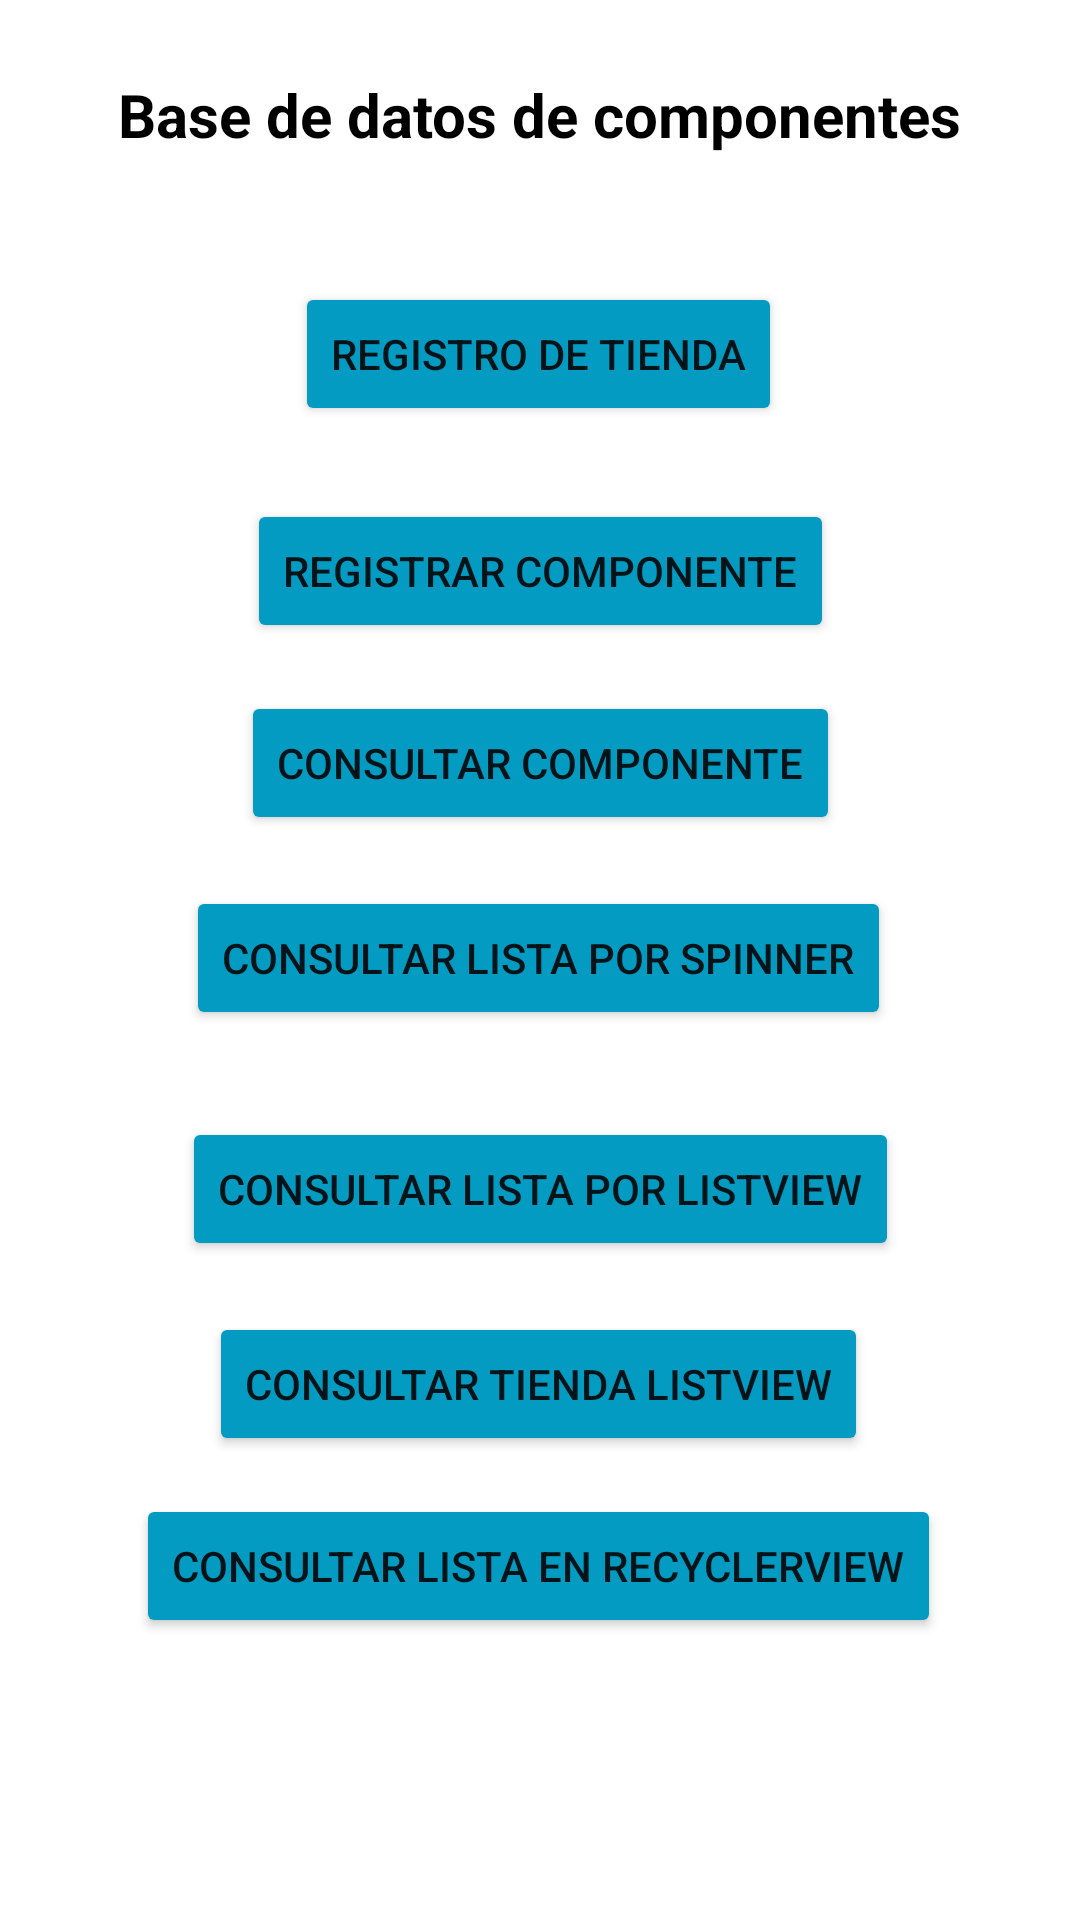

Layout XML and referenced resources for this Android screen:
<!-- AndroidManifest.xml: application theme Theme.SQLiteComponentes -->
<!-- res/layout/activity_main.xml -->
<?xml version="1.0" encoding="utf-8"?>
<androidx.constraintlayout.widget.ConstraintLayout xmlns:android="http://schemas.android.com/apk/res/android"
    xmlns:app="http://schemas.android.com/apk/res-auto"
    xmlns:tools="http://schemas.android.com/tools"
    android:layout_width="match_parent"
    android:layout_height="match_parent"
    tools:context=".MainActivity">

    <TextView
        android:id="@+id/textView"
        android:layout_width="wrap_content"
        android:layout_height="wrap_content"
        android:text="@string/titulo_activity1"
        android:textColor="@color/black"
        android:textSize="20sp"
        android:textStyle="bold"
        app:layout_constraintBottom_toBottomOf="parent"
        app:layout_constraintLeft_toLeftOf="parent"
        app:layout_constraintRight_toRightOf="parent"
        app:layout_constraintTop_toTopOf="parent"
        app:layout_constraintVertical_bias="0.04" />

    <ImageView
        android:layout_width="362dp"
        android:layout_height="418dp"
        android:src="@drawable/componente"
        app:layout_constraintBottom_toBottomOf="parent"
        app:layout_constraintEnd_toEndOf="parent"
        app:layout_constraintStart_toStartOf="parent"
        app:layout_constraintTop_toTopOf="parent" />

    <Button
        android:id="@+id/btnRegistrarTienda"
        android:layout_width="wrap_content"
        android:layout_height="wrap_content"
        android:backgroundTint="#039BC1"
        android:onClick="click"
        android:text="@string/btn_registro_de_tienda"
        app:layout_constraintBottom_toBottomOf="parent"
        app:layout_constraintEnd_toEndOf="parent"
        app:layout_constraintHorizontal_bias="0.497"
        app:layout_constraintStart_toStartOf="parent"
        app:layout_constraintTop_toTopOf="parent"
        app:layout_constraintVertical_bias="0.159" />


    <Button
        android:id="@+id/btnRegistrar"
        android:layout_width="wrap_content"
        android:layout_height="wrap_content"
        android:backgroundTint="#039BC1"
        android:onClick="click"
        android:text="@string/registrar_componente"
        app:layout_constraintBottom_toBottomOf="parent"
        app:layout_constraintEnd_toEndOf="parent"
        app:layout_constraintStart_toStartOf="parent"
        app:layout_constraintTop_toTopOf="parent"
        app:layout_constraintVertical_bias="0.281" />


    <Button
        android:id="@+id/btnConsultar"
        android:layout_width="wrap_content"
        android:layout_height="wrap_content"
        android:backgroundTint="#039BC1"
        android:onClick="click"
        android:text="@string/onsultar_componente"
        app:layout_constraintBottom_toBottomOf="parent"
        app:layout_constraintEnd_toEndOf="parent"
        app:layout_constraintStart_toStartOf="parent"
        app:layout_constraintTop_toTopOf="parent"
        app:layout_constraintVertical_bias="0.389" />

    <Button
        android:id="@+id/btnSpinner"
        android:layout_width="wrap_content"
        android:layout_height="wrap_content"
        android:backgroundTint="#039BC1"
        android:onClick="click"
        android:text="@string/lista_spinner"
        app:layout_constraintBottom_toBottomOf="parent"
        app:layout_constraintEnd_toEndOf="parent"
        app:layout_constraintHorizontal_bias="0.496"
        app:layout_constraintStart_toStartOf="parent"
        app:layout_constraintTop_toTopOf="parent"
        app:layout_constraintVertical_bias="0.499" />

    <Button
        android:id="@+id/btnListView"
        android:layout_width="wrap_content"
        android:layout_height="wrap_content"
        android:backgroundTint="#039BC1"
        android:onClick="click"
        android:text="@string/lista_listview"
        app:layout_constraintBottom_toBottomOf="parent"
        app:layout_constraintEnd_toEndOf="parent"
        app:layout_constraintStart_toStartOf="parent"
        app:layout_constraintTop_toTopOf="parent"
        app:layout_constraintVertical_bias="0.629" />

    <Button
        android:id="@+id/btnListViewTienda"
        android:layout_width="wrap_content"
        android:layout_height="wrap_content"
        android:backgroundTint="#039BC1"
        android:onClick="click"
        android:text="@string/btn_consultar_tienda_listview"
        app:layout_constraintBottom_toBottomOf="parent"
        app:layout_constraintEnd_toEndOf="parent"
        app:layout_constraintHorizontal_bias="0.496"
        app:layout_constraintStart_toStartOf="parent"
        app:layout_constraintTop_toTopOf="parent"
        app:layout_constraintVertical_bias="0.739" />

    <Button
        android:id="@+id/btnListaRecyclerView"
        android:layout_width="wrap_content"
        android:layout_height="wrap_content"
        android:backgroundTint="#039BC1"
        android:onClick="click"
        android:text="@string/consultar_lista_en_recyclerview"
        app:layout_constraintBottom_toBottomOf="parent"
        app:layout_constraintEnd_toEndOf="parent"
        app:layout_constraintHorizontal_bias="0.496"
        app:layout_constraintStart_toStartOf="parent"
        app:layout_constraintTop_toTopOf="parent"
        app:layout_constraintVertical_bias="0.841" />


</androidx.constraintlayout.widget.ConstraintLayout>
<!-- resources referenced by this layout -->
<resources>
  <string name="btn_consultar_tienda_listview">consultar tienda ListView</string>
  <string name="btn_registro_de_tienda">Registro de tienda</string>
  <string name="consultar_lista_en_recyclerview">Consultar lista en RecyclerView</string>
  <string name="lista_listview">Consultar lista por ListView</string>
  <string name="lista_spinner">Consultar Lista por Spinner</string>
  <string name="onsultar_componente">Consultar componente</string>
  <string name="registrar_componente">Registrar componente</string>
  <string name="titulo_activity1">Base de datos de componentes</string>
  <style name="Theme.SQLiteComponentes" parent="Theme.MaterialComponents.DayNight.NoActionBar">
          
          <item name="colorPrimary">#039BC1</item>
          <item name="colorPrimaryVariant">#039BC1</item>
          <item name="colorOnPrimary">@color/white</item>
          
          <item name="colorSecondary">@color/teal_200</item>
          <item name="colorSecondaryVariant">@color/teal_700</item>
          <item name="colorOnSecondary">@color/black</item>
          
          <item name="android:statusBarColor" tools:targetApi="l">?attr/colorPrimaryVariant</item>
          
      </style>
  <!-- not gathered from this repository: default colours our renderer supplied (Android Studio template values) -->
  <color name="teal_200">#FF03DAC5</color>
  <color name="teal_700">#FF018786</color>
  <color name="black">#FF000000</color>
  <color name="white">#FFFFFFFF</color>
</resources>
